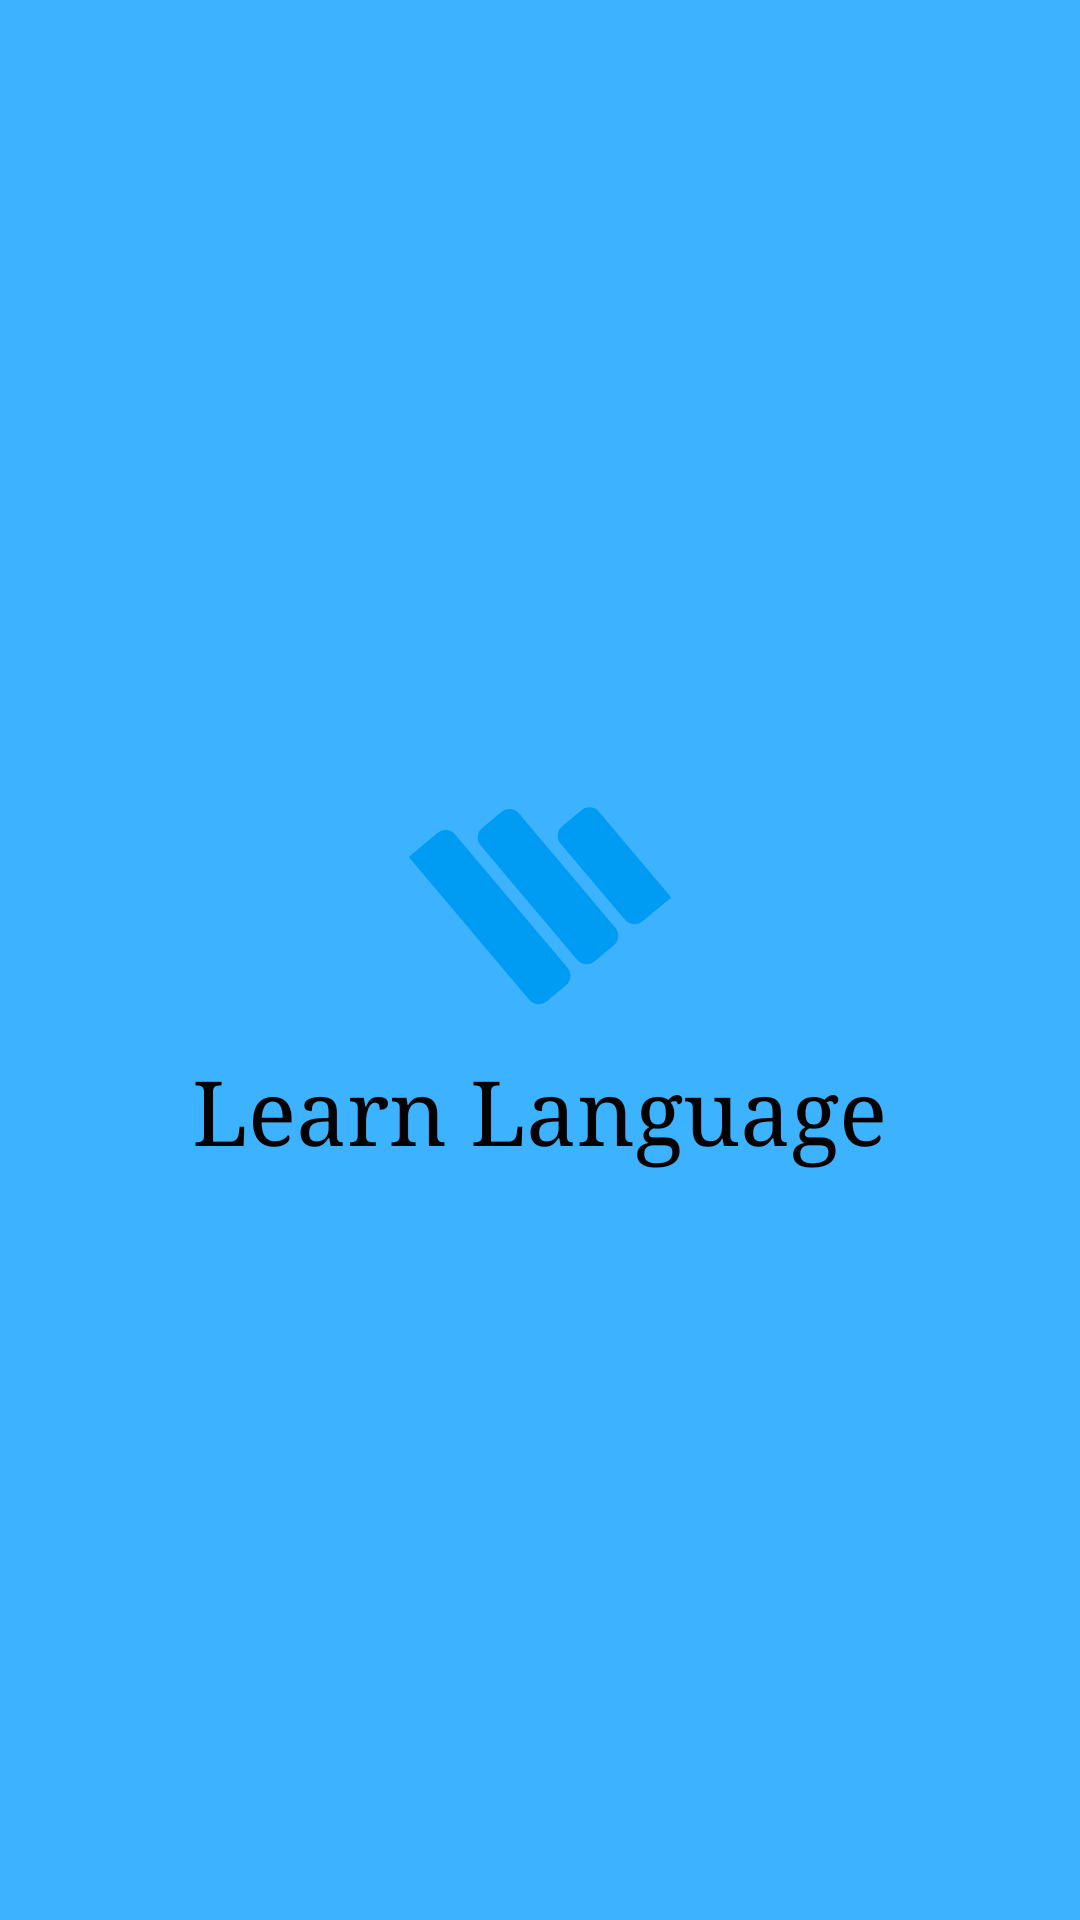

Produce the Android XML layout that renders to this screen, including the resource entries it uses.
<!-- AndroidManifest.xml: application theme Theme.TOEICPreparation -->
<!-- res/layout/fragment_splash.xml -->
<LinearLayout xmlns:android="http://schemas.android.com/apk/res/android"
    android:layout_width="match_parent"
    android:layout_height="match_parent"
    android:background="#3DB2FF"
    android:orientation="vertical"
    android:gravity="center">

    <ImageView
        android:layout_width="100dp"
        android:layout_height="100dp"
        android:src="@drawable/logo" />

    <TextView
        android:layout_width="wrap_content"
        android:layout_height="wrap_content"
        android:fontFamily="serif"
        android:text="@string/app_name"
        android:textColor="@color/black"
        android:textSize="30dp" />

</LinearLayout>
<!-- resources referenced by this layout -->
<resources>
  <color name="black">#FF000000</color>
  <!-- drawable logo (drawable) -->
  <vector xmlns:android="http://schemas.android.com/apk/res/android"
      android:width="120dp"
      android:height="120dp"
      android:viewportWidth="120"
      android:viewportHeight="120">
    <path
        android:pathData="M7.5,42.35L18.99,32.77C21.1,31 24.25,31.28 26.03,33.38L71,86.69C72.78,88.8 72.5,91.93 70.39,93.7L62.73,100.09C60.61,101.85 57.46,101.58 55.69,99.47L7.5,42.35Z"
        android:fillColor="#009BF3"/>
    <path
        android:pathData="M36.28,37.8C34.51,35.7 34.78,32.56 36.9,30.8L44.55,24.41C46.67,22.64 49.82,22.92 51.59,25.02L90.14,70.72C91.92,72.82 91.64,75.95 89.53,77.72L81.87,84.11C79.76,85.87 76.6,85.6 74.83,83.5L36.28,37.8Z"
        android:fillColor="#009BF3"/>
    <path
        android:pathData="M68.27,37.06C66.5,34.95 66.77,31.82 68.89,30.05L76.55,23.66C78.66,21.9 81.81,22.17 83.59,24.28L112.5,58.55L101.01,68.13C98.9,69.9 95.75,69.62 93.97,67.52L68.27,37.06Z"
        android:fillColor="#009BF3"/>
  </vector>
  <string name="app_name">Learn Language</string>
  <style name="Theme.TOEICPreparation" parent="Theme.AppCompat.DayNight.NoActionBar">
          <item name="android:statusBarColor">@color/blue_sky</item>
          <item name="android:windowLightStatusBar">false</item>
      </style>
  <color name="blue_sky">#0693F1</color>
</resources>
